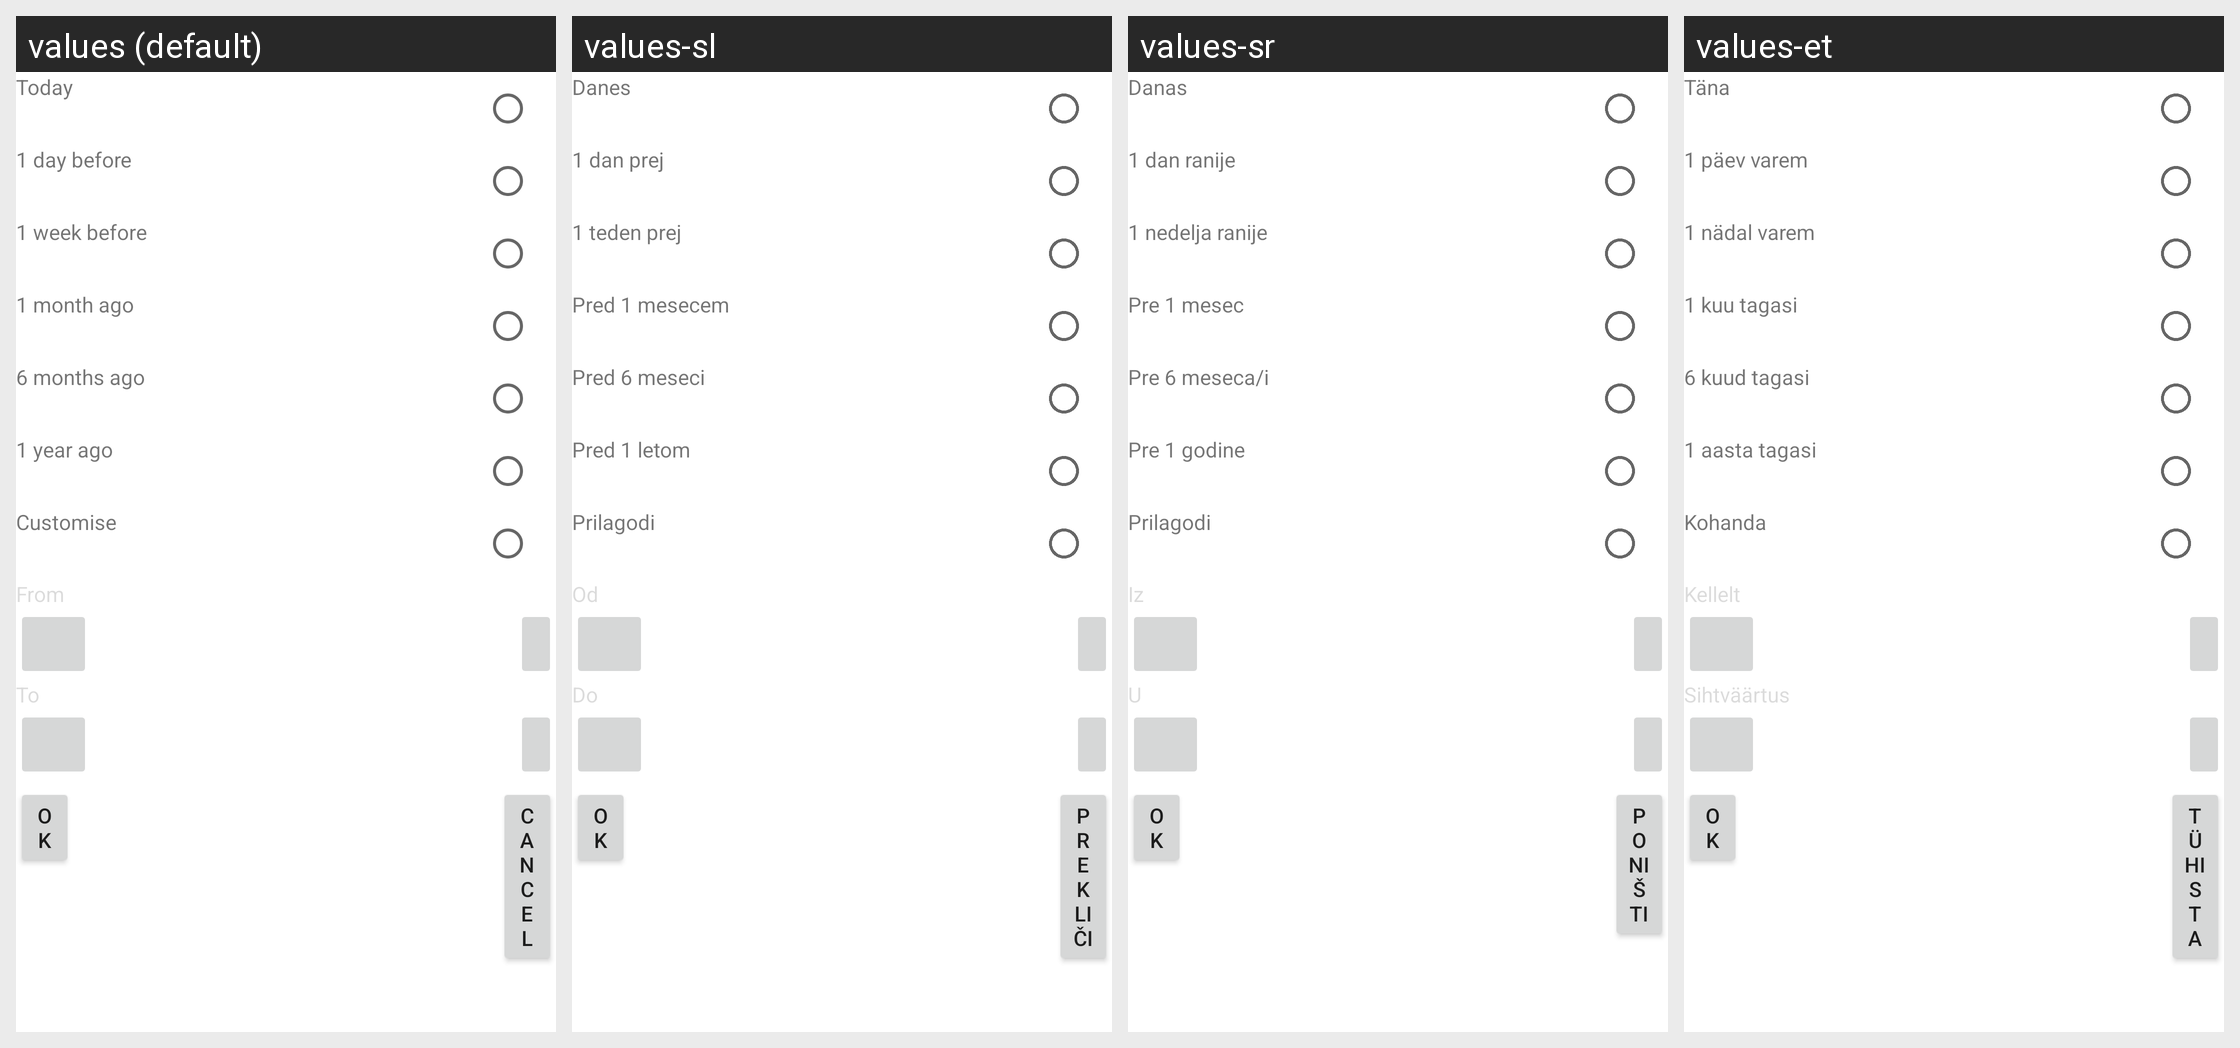

The same Android screen rendered under several of its app's locales, left to right. List the strings drawn on it with the default value and each locale's translation.
Android screen res/layout/customize_date.xml rendered under 4 locales, left to right: values (default), values-sl, values-sr, values-et. Device: Nexus 5 (rendered at 1080×1920; each locale shown at half size, 540×960, under a caption strip naming it); theme Theme.MaterialComponents.DayNight.NoActionBar.
Other locales in the repository, not shown: values-bg, values-cs, values-da, values-de, values-el, values-es, values-es-rUS, values-fi, values-fr, values-ga, values-hr, values-hu, values-is, values-it, values-kk, values-ko, values-lt, values-lv, values-mk, values-nl, values-no, values-pl, values-pt, values-pt-rPT, values-ro, values-ru, values-ru-rRU, values-sk, values-sv, values-tr, values-uk.
Strings drawn on this screen, with the default value and each locale's value (text and hints the layout hard-codes, and strings that could not be matched under every locale, appear in the picture but are not listed):

email_search_date_today
  values: Today
  values-sl: Danes
  values-sr: Danas
  values-et: Täna

email_search_oneday_before
  values: 1 day before
  values-sl: 1 dan prej
  values-sr: 1 dan ranije
  values-et: 1 päev varem

email_search_oneweek_before
  values: 1 week before
  values-sl: 1 teden prej
  values-sr: 1 nedelja ranije
  values-et: 1 nädal varem

email_search_onemonth_before
  values: 1 month ago
  values-sl: Pred 1 mesecem
  values-sr: Pre 1 mesec
  values-et: 1 kuu tagasi

email_search_sixmonths_before
  values: 6 months ago
  values-sl: Pred 6 meseci
  values-sr: Pre 6 meseca/i
  values-et: 6 kuud tagasi

email_search_oneyear_before
  values: 1 year ago
  values-sl: Pred 1 letom
  values-sr: Pre 1 godine
  values-et: 1 aasta tagasi

email_search_customize
  values: Customise
  values-sl: Prilagodi
  values-sr: Prilagodi
  values-et: Kohanda

email_search_from
  values: From
  values-sl: Od
  values-sr: Iz
  values-et: Kellelt

email_search_to
  values: To
  values-sl: Do
  values-sr: U
  values-et: Sihtväärtus

email_search_ok
  values: OK
  values-sl: OK
  values-sr: OK
  values-et: OK

email_search_cancel
  values: Cancel
  values-sl: Prekliči
  values-sr: Poništi
  values-et: Tühista
